Run: headless pygame with SDL's dummy video driver; simulated clock (each Clock.tick advances the game by its frame time, no real sleeping); random seed 0; keys injected as events and as key.get_pressed() state; no mouse input.
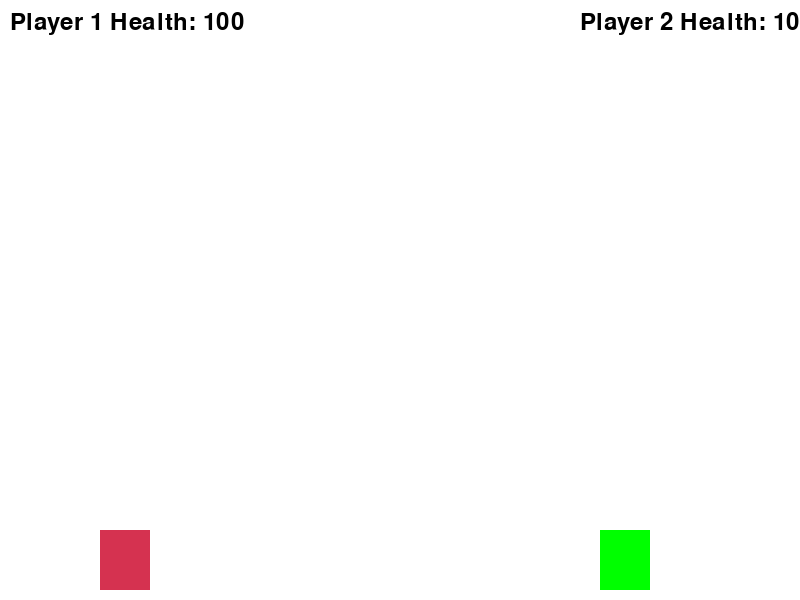
Frame 1 of 4 · flips 1–60 · no input
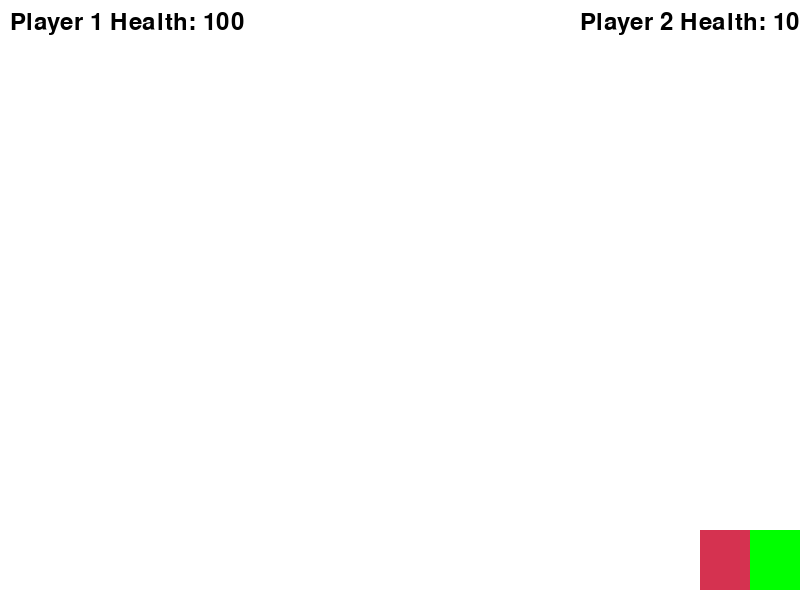
Frame 2 of 4 · flips 61–180 · tapped SPACE, RETURN · held RIGHT (→), D
Frame 3 of 4 · flips 181–300 · held DOWN (↓), S · screen unchanged from frame 2, image omitted
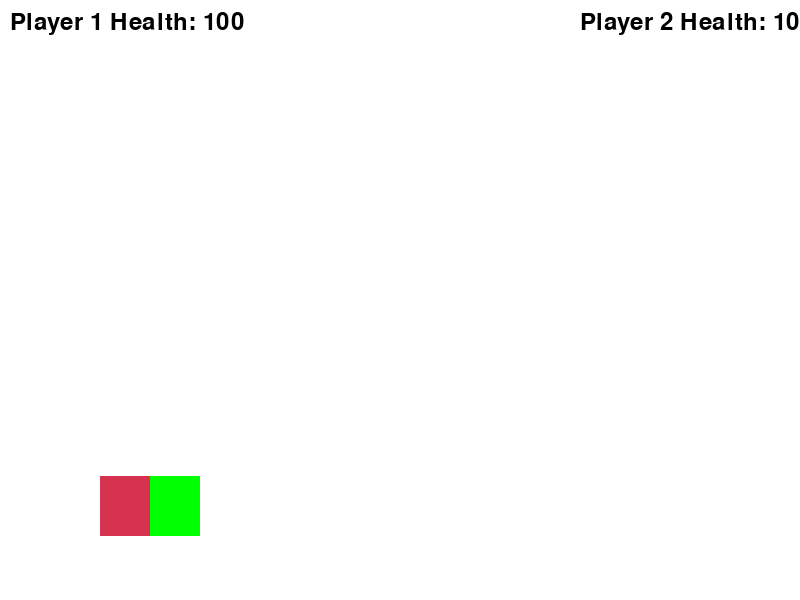
Frame 4 of 4 · flips 301–420 · held LEFT (←), A, UP (↑), W

The pygame program that drew these frames:

import pygame
import random

# 초기화
pygame.init()

# 색상 정의
WHITE = (255, 255, 255)
BLACK = (0, 0, 0)
RED = (213, 50, 80)
GREEN = (0, 255, 0)

# 화면 크기 설정
SCREEN_WIDTH = 800
SCREEN_HEIGHT = 600
SCREEN = pygame.display.set_mode((SCREEN_WIDTH, SCREEN_HEIGHT))
pygame.display.set_caption("1v1 Shooting Game")

# FPS 설정
FPS = 60
clock = pygame.time.Clock()

# 플레이어 클래스
class Player:
    def __init__(self, x, y, color):
        self.rect = pygame.Rect(x, y, 50, 60)
        self.color = color
        self.health = 100
        self.is_jumping = False
        self.jump_count = 10
        self.gravity = 0.5
        self.velocity_y = 0  # 수직 속도 추가

    def move(self, dx):
        self.rect.x += dx
        if self.rect.x < 0:
            self.rect.x = 0
        if self.rect.x > SCREEN_WIDTH - self.rect.width:
            self.rect.x = SCREEN_WIDTH - self.rect.width

    def jump(self):
        if not self.is_jumping:
            self.is_jumping = True
            self.velocity_y = -15  # 점프 속도 설정 (더 높이 점프)

    def update(self):
        if self.is_jumping:
            self.velocity_y += self.gravity  # 중력 적용
            self.rect.y += self.velocity_y
            
            if self.rect.y >= SCREEN_HEIGHT - 70:  # 바닥에 닿으면
                self.rect.y = SCREEN_HEIGHT - 70
                self.is_jumping = False

    def draw(self, screen):
        pygame.draw.rect(screen, self.color, self.rect)

# 총알 클래스
class Bullet:
    def __init__(self, x, y, direction):
        self.rect = pygame.Rect(x, y, 8, 5)  # 총알 길이
        self.direction = direction

    def move(self):
        self.rect.x += self.direction

    def draw(self, screen):
        pygame.draw.rect(screen, BLACK, self.rect)

# 충돌 처리 함수
def handle_collision(player, bullets):
    for bullet in bullets:
        if bullet.rect.colliderect(player.rect):
            player.health -= 20  # 체력 감소
            bullets.remove(bullet)  # 맞은 총알 제거
            if player.health <= 0:  # 체력이 0 이하가 되면 True 리턴
                return True
    return False

# 게임 루프
def game_loop():
    player1 = Player(100, SCREEN_HEIGHT - 70, RED)
    player2 = Player(600, SCREEN_HEIGHT - 70, GREEN)  # 거리를 더 멀리 설정

    bullets = []

    running = True
    while running:
        for event in pygame.event.get():
            if event.type == pygame.QUIT:
                running = False

        keys = pygame.key.get_pressed()

        # Player 1 controls
        if keys[pygame.K_a]:  # Move left
            player1.move(-5)
        if keys[pygame.K_d]:  # Move right
            player1.move(5)
        if keys[pygame.K_w]:  # Jump
            player1.jump()
        if keys[pygame.K_SPACE]:  # Shoot bullet
            if len(bullets) < 1:  # 최대 총알 개수 제한
                bullets.append(Bullet(player1.rect.right, player1.rect.centery, 10))

        # Player 2 controls
        if keys[pygame.K_LEFT]:  # Move left
            player2.move(-5)
        if keys[pygame.K_RIGHT]:  # Move right
            player2.move(5)
        if keys[pygame.K_UP]:  # Jump
            player2.jump()
        if keys[pygame.K_RETURN]:  # Shoot bullet
            if len(bullets) < 1:  # 최대 총알 개수 제한
                bullets.append(Bullet(player2.rect.left - 8, player2.rect.centery, -10))

        # 총알 이동 및 충돌 처리
        for bullet in bullets[:]:
            bullet.move()
            if bullet.rect.x < 0 or bullet.rect.x > SCREEN_WIDTH:
                bullets.remove(bullet)

        # 충돌 처리
        player1_hit = handle_collision(player1, bullets)
        player2_hit = handle_collision(player2, bullets)

        if player1_hit and player1.health <= 0:
            print("Player 2 wins!")
            running = False
        if player2_hit and player2.health <= 0:
            print("Player 1 wins!")
            running = False

        # 업데이트 플레이어
        player1.update()
        player2.update()

        # 화면 그리기
        SCREEN.fill(WHITE)
        player1.draw(SCREEN)
        player2.draw(SCREEN)

        for bullet in bullets:
            bullet.draw(SCREEN)

        # 건강 상태 표시
        health_font = pygame.font.SysFont(None, 36)
        health_text1 = health_font.render(f"Player 1 Health: {player1.health}", True, BLACK)
        health_text2 = health_font.render(f"Player 2 Health: {player2.health}", True, BLACK)
        SCREEN.blit(health_text1, (10, 10))
        SCREEN.blit(health_text2, (SCREEN_WIDTH - 220, 10))

        pygame.display.flip()
        clock.tick(FPS)

    pygame.quit()

# 게임 시작
game_loop()
